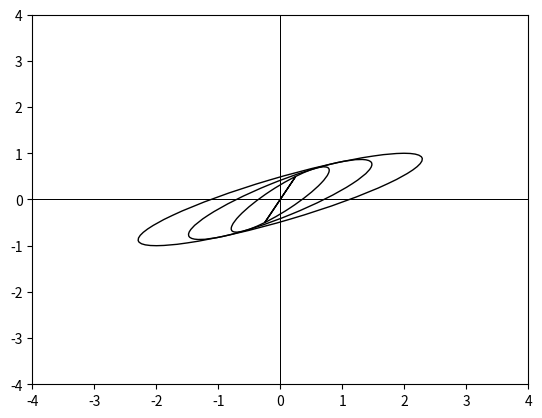

Source code (Python):
import math
import numpy as np
import matplotlib.pyplot as plt
from matplotlib.patches import Ellipse


def KF_prediction(mu_prev, sigma_prev):
    mu_bar = A_t.dot(mu_prev)
    sigma_bar = A_t.dot(sigma_prev).dot(A_t.transpose()) + R_t
    mu = mu_bar
    sigma = sigma_bar
    return mu, sigma


A_t = np.array([[1, 1], [0, 1]])
G = np.array([[0.5], [1]])
R_t = G.dot(G.transpose())
mu_0 = np.array([[0], [0]])
sigma_0 = np.array([[0, 0], [0, 0]])

for t in range(5):
    if t == 0:
        mu_t = mu_0
        sigma_t = sigma_0
    else:
        mu_t, sigma_t = KF_prediction(mu_t, sigma_t)
        print('\u03BC' + chr(8320 + t) + ' = ')
        print(mu_t)
        print('\u03A3' + chr(8320 + t) + ' = ')
        print(sigma_t)
        print()
        a = sigma_t[0][0]
        b = sigma_t[0][1]
        c = sigma_t[1][1]
        w = (a+c)/2 + math.sqrt( ((a-c)/2)**2 + b**2 )
        h = (a+c)/2 - math.sqrt( ((a-c)/2)**2 + b**2 )
        t = math.atan2(w-a, b)
        ellipse = Ellipse(xy=(0, 0), width=math.sqrt(w), height=math.sqrt(h), angle=math.degrees(t), fc='none', ec='black')
        ax = plt.subplot(111)
        ax.add_patch(ellipse)
        ax.set_xlim(-4, 4)
        ax.set_ylim(-4, 4)
        ax.axhline(y=0, color='k', lw=0.5)
        ax.axvline(x=0, color='k', lw=0.5)
        plt.show()
